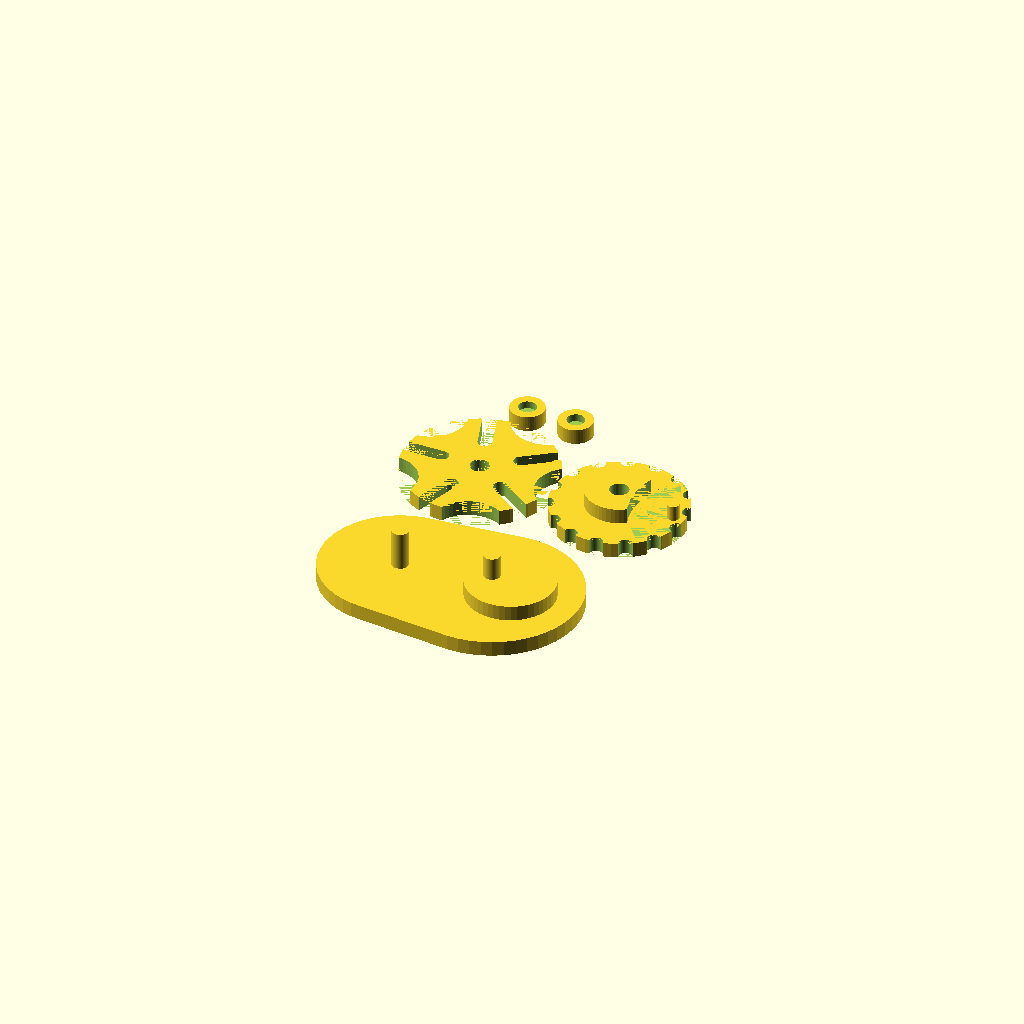
Cell 1 — every parameter at its default value.
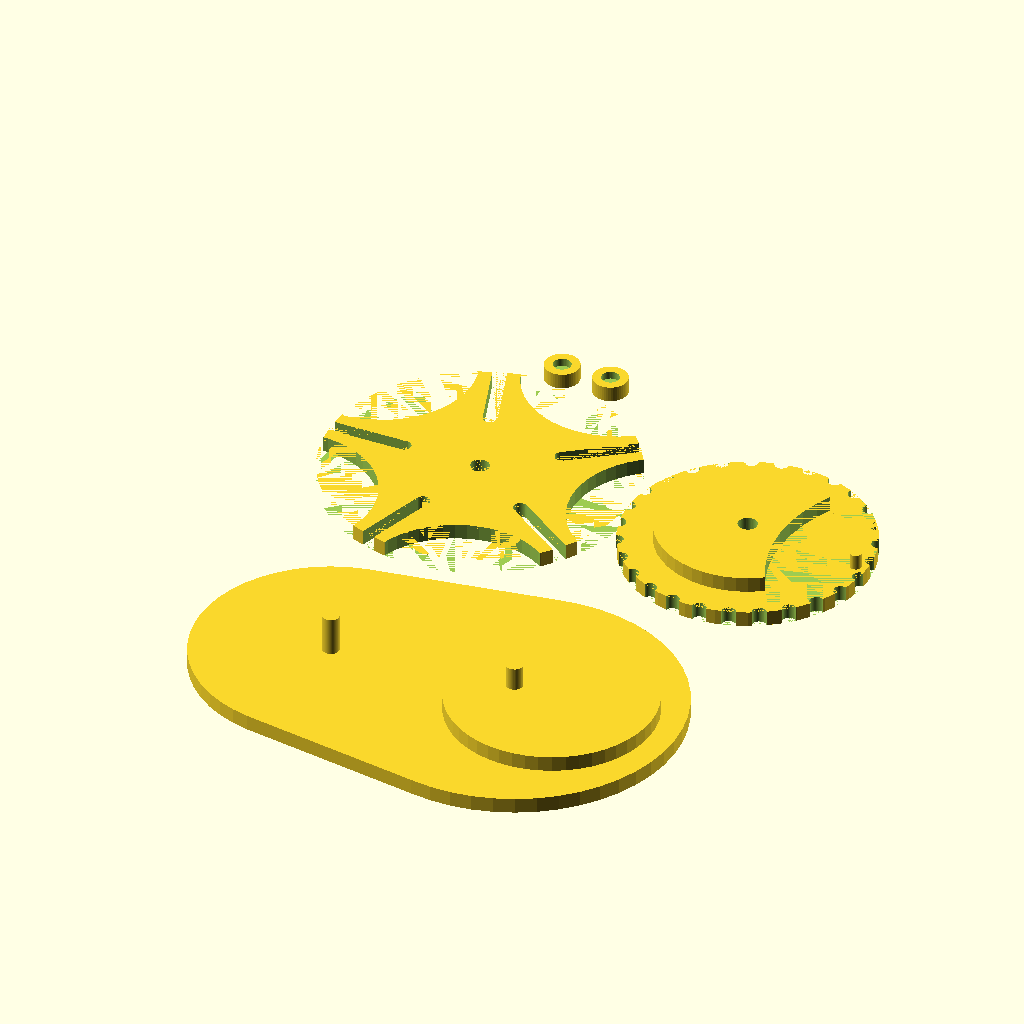
Cell 2 — b set to 40, the other parameters unchanged.
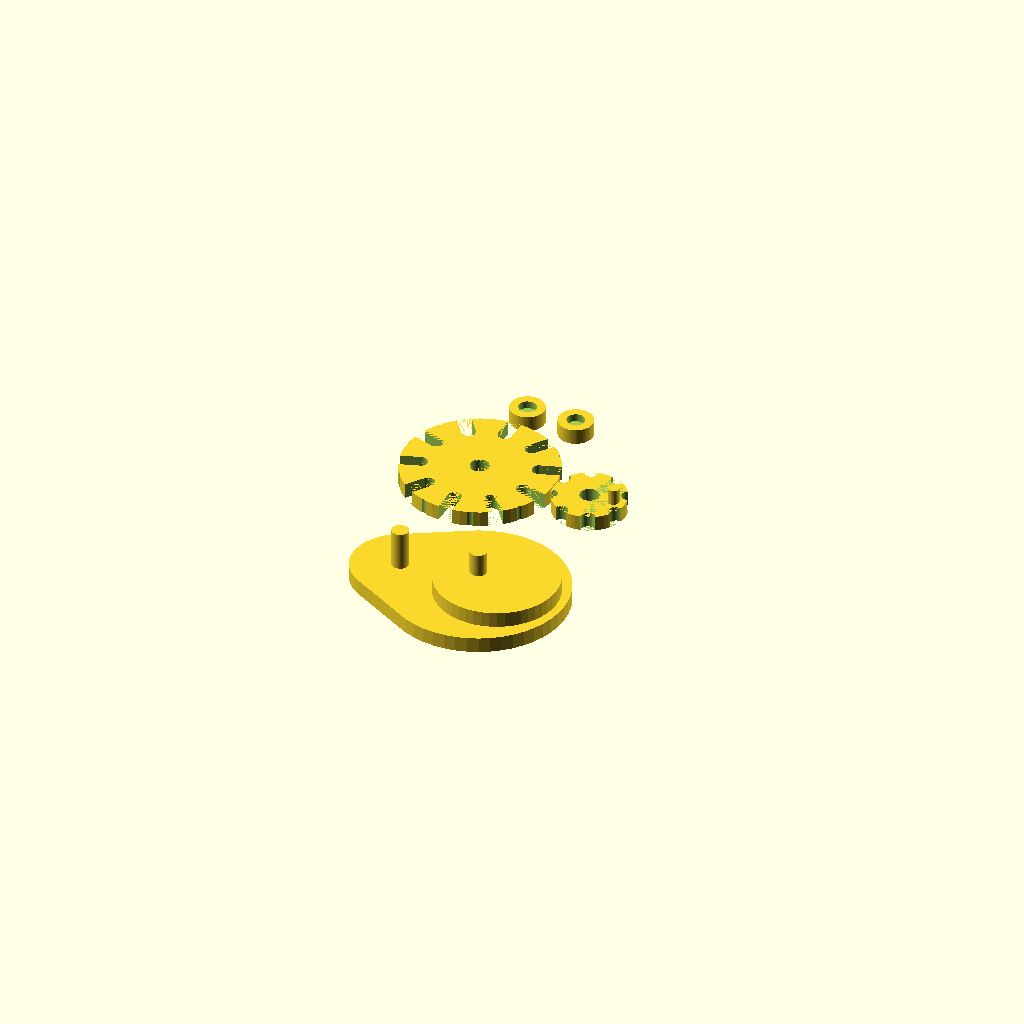
Cell 3 — n set to 10, the other parameters unchanged.
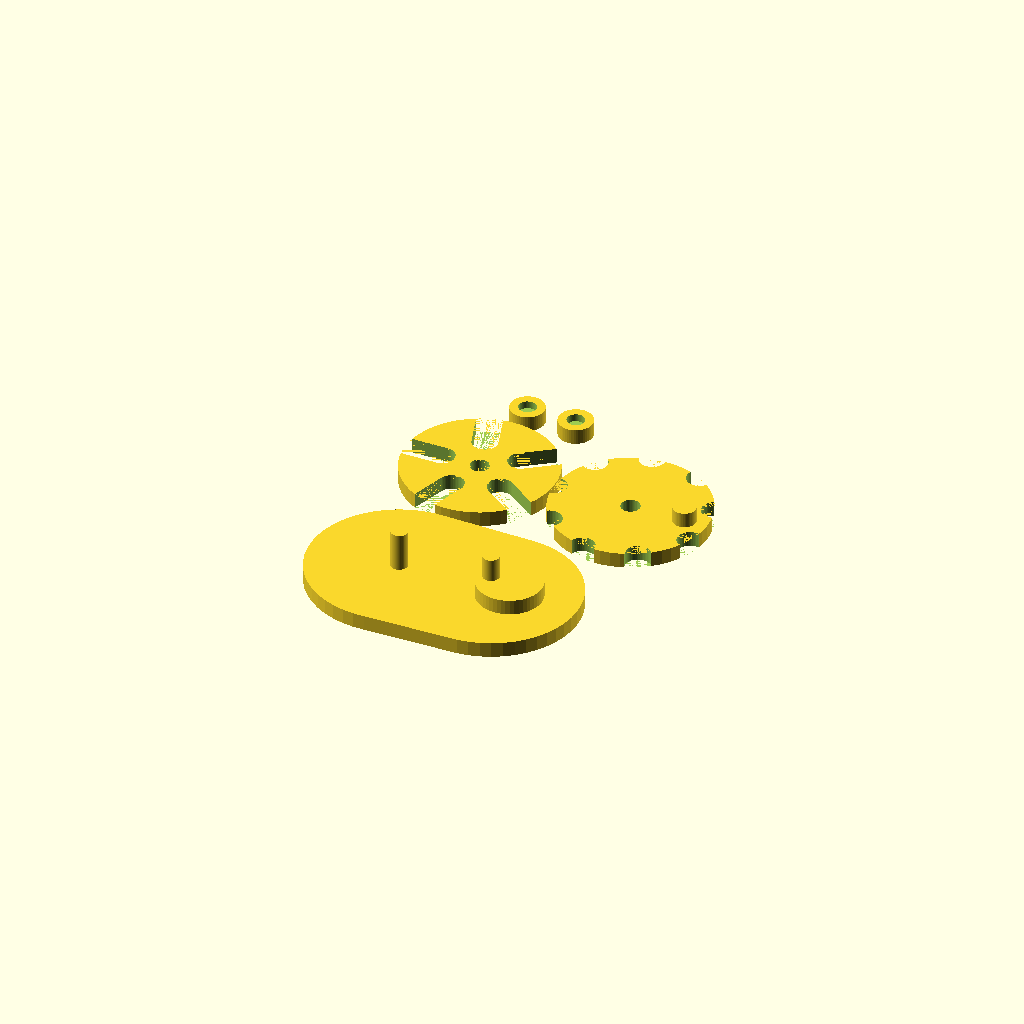
Cell 4 — p set to 6, the other parameters unchanged.
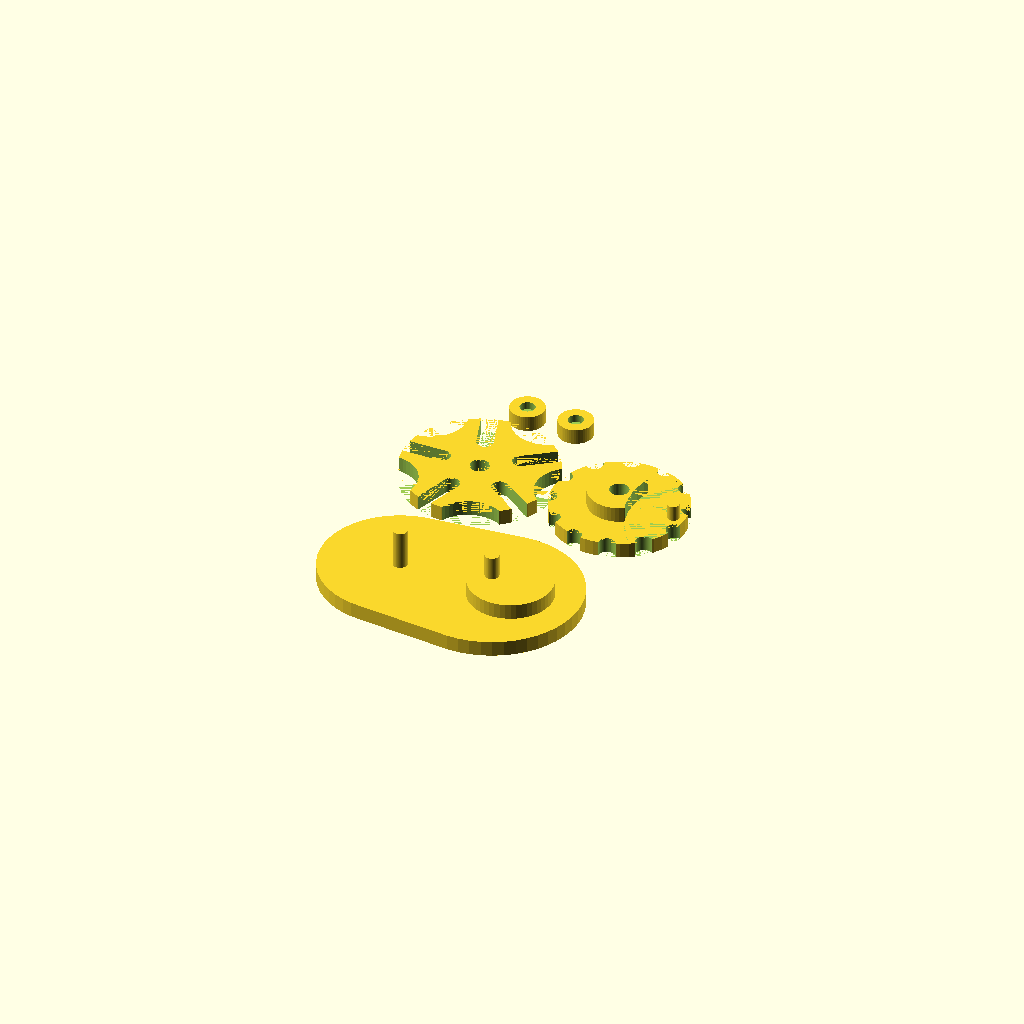
Cell 5: t = 1.3 (everything else at default).
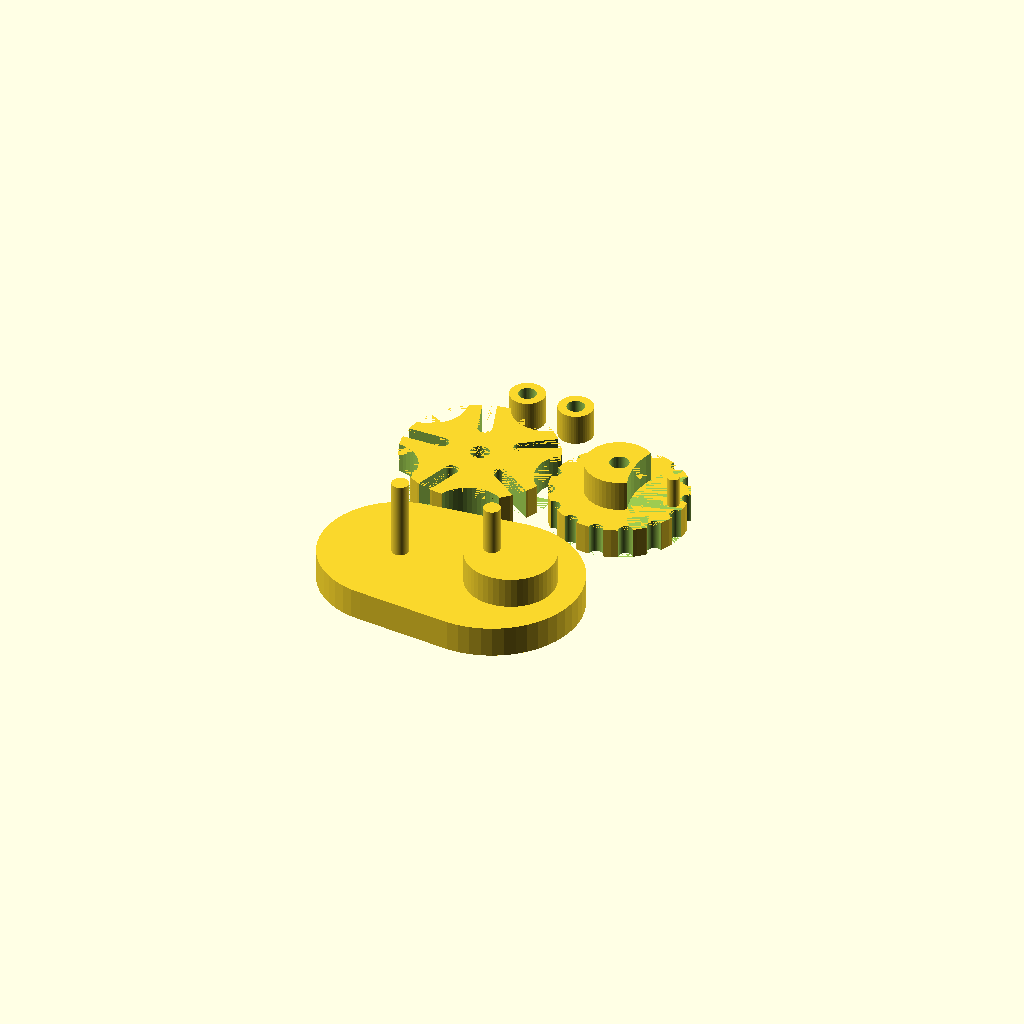
Cell 6 — height set to 8, the other parameters unchanged.
All cells are drawn from one camera (rotation 55°, 0°, 25°, orthographic, colour scheme Cornfield), so only the parameter changes between them.
Source of the model, inputs/thingiverse/thing-2311551/files/geneva_wheel.scad:
/* [Wheel Info] */
// Geneva Wheel radius
b = 20;
// slot quantity
n = 5;
// drive pin diameter
p = 3;
// allowed clearance
t = 0.65;
// height
height = 4;

/* [Platform Info] */
// axel width
axelDiameter = 5;
// platform margin
margin = 3;

/* [hidden] */
$fn = 50;
fudge = 0.005;
cutHeight = height + 2 * fudge;

c = b / cos(180 / n); // center distance
a = sqrt(pow(c, 2) - pow(b, 2)); // drive crank radius
s = a + b - c; //slot center length
w = p + t; // slot width
y = a - pow(p, 1.5); //stop arc radius
z = y - t; // stop disc radius
v = b * z / a; // clearance arc
dr = a + p ; // crank wheel diameter

// wheel
difference() {
    cylinder(r = b, h = height);
    
    translate([0,0,-fudge])
    cylinder(d = axelDiameter, h = cutHeight);
    
    for (i = [0:n-1]) {
        rotate([0,0,360/n*i]) {
            translate([c,0,-fudge])
            cylinder(r = y, h = cutHeight);
            
            rotate([0,0,360/(n*2)])
            hull() {
                translate([b,0,-fudge])
                cylinder(d = w, h = cutHeight);
                translate([b-s,0,-fudge])
                cylinder(d = w, h = cutHeight);    
            }
        }
    }
}

// crank
crankHandleWidth = 4;
translate([b+dr,0,0]) {
    difference() {
        union() {
            cylinder(r = dr, h = height);
            
            translate([0,0,height-fudge]) {
                translate([a,0,0])
                cylinder(d = p, h = height);
                
                difference() {
                    cylinder(r = z, h = height);
                    
                    translate([c,0,0])
                    cylinder(r = b+t, h = height+fudge);
                }
            }
        }
        
        gearDivots = floor(dr * 2 * 3.14 / (2 * w));
        for (i = [0:gearDivots-1]) {
            deg = 360 / gearDivots;
            rotate([0,0,deg*i+deg/2])
            translate([dr,0,-fudge])
            cylinder(d = w, h = cutHeight);
        }
        
        translate([0,0,-fudge])
        cylinder(d = axelDiameter, h = 2 * (height + fudge));
    }
}

// platform
wheelBase = b + margin;
crankBase = dr + margin;
translate([0,-b - max(wheelBase, crankBase) - 3,0]) {
    union() {
        hull() {
            cylinder(r = crankBase, h = height);
            
            translate([c,0,0])
            cylinder(r = wheelBase, h = height);
            
        }
        

        wheelPlatformRadius = c-dr-t+b/4;
        translate([c+b/4,0,0])
        cylinder(r = wheelPlatformRadius, h = 2*height);

        cylinder(d = axelDiameter-t, h = 3.5*height);
        
        translate([c,0,0])
        cylinder(d = axelDiameter-t, h = 3.5*height);
    }
}

//caps
capRadius = axelDiameter/2+2;
capTolerance = 0.25;
for (i = [0:1]) {
    translate([(2*capRadius+4)*i,b+3+capRadius,0]){
        difference() {
            cylinder(r = capRadius, h = height);
            translate([0,0,height/2])
            cylinder(d = axelDiameter-t+capTolerance, h = height);
        }
    }
}
Customizer parameters (derived from the source; name, type, default, range or options):
b: number, default 20
n: number, default 5
p: number, default 3
t: number, default 0.65
height: number, default 4
axelDiameter: number, default 5
margin: number, default 3
